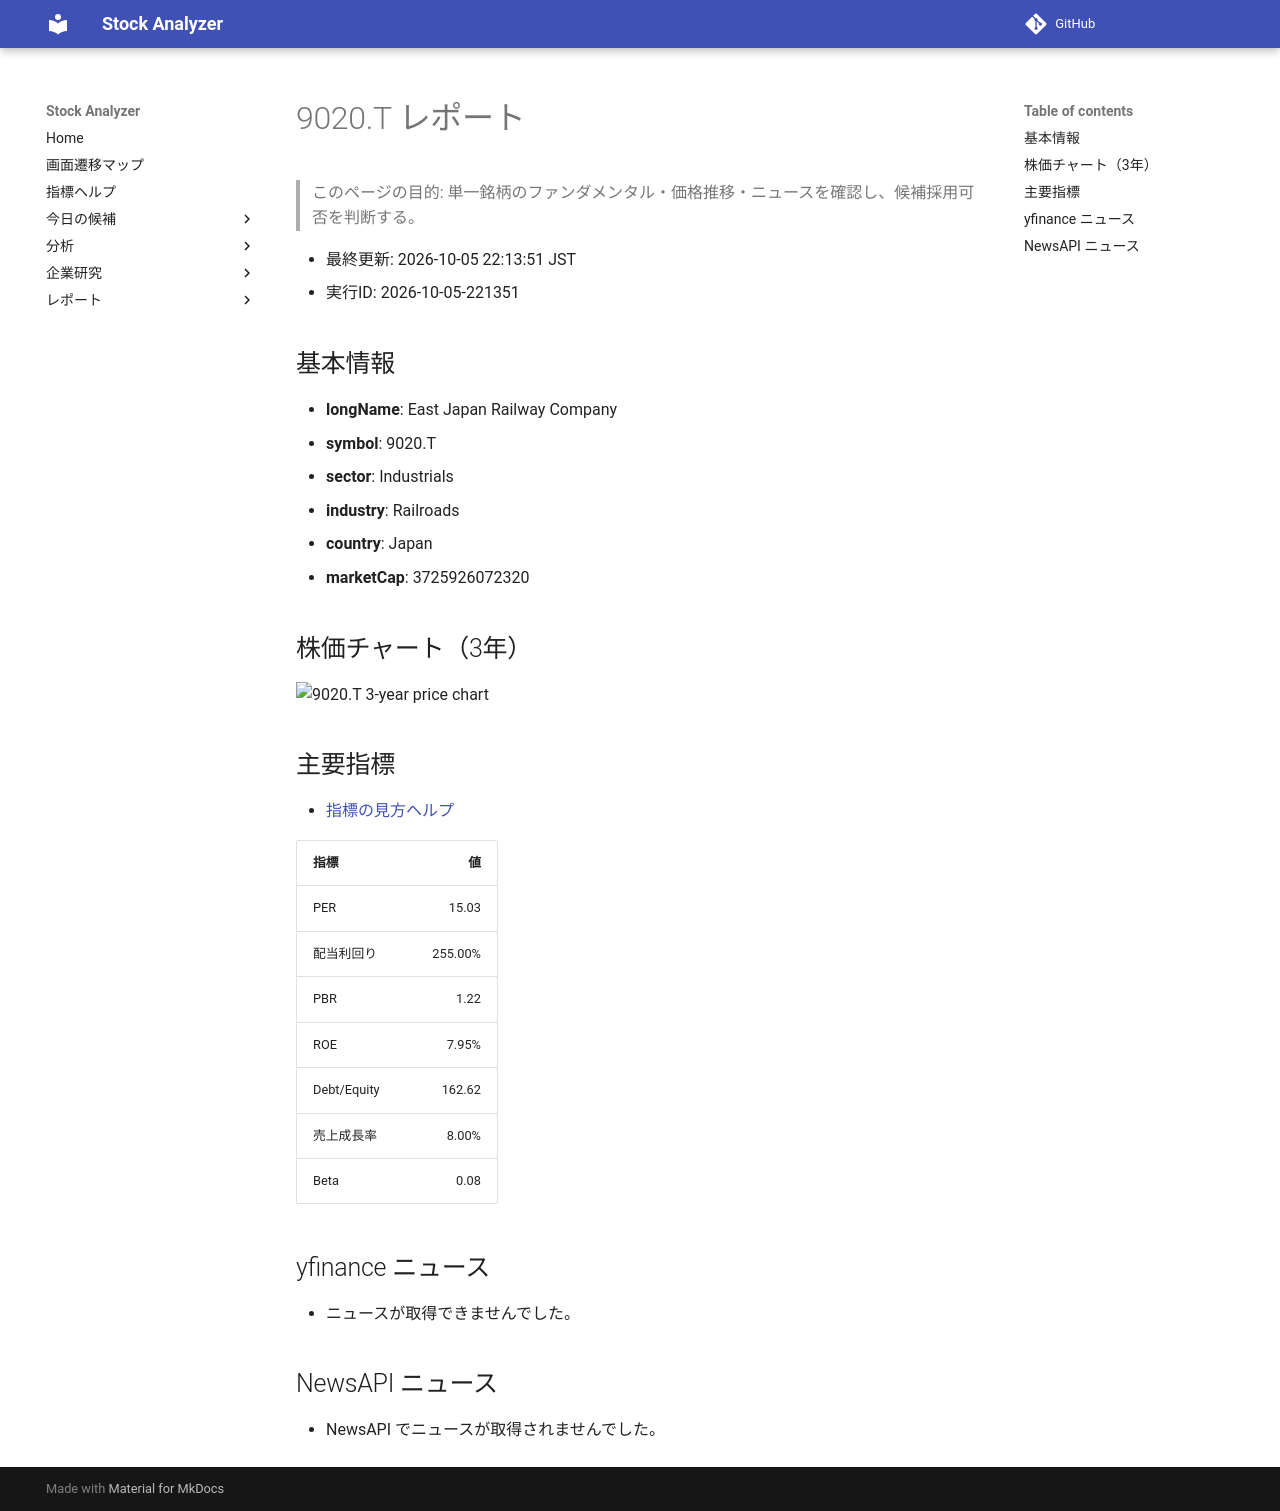

repository: Yumi-note/Making-APP · page: reports/2026-10-05/221351/9020_T/index.html · generator: mkdocs

# 9020.T レポート

> このページの目的: 単一銘柄のファンダメンタル・価格推移・ニュースを確認し、候補採用可否を判断する。

- 最終更新: 2026-10-05 22:13:51 JST
- 実行ID: 2026-10-05-221351

## 基本情報

- **longName**: East Japan Railway Company
- **symbol**: 9020.T
- **sector**: Industrials
- **industry**: Railroads
- **country**: Japan
- **marketCap**: 3725926072320

## 株価チャート（3年）

![9020.T 3-year price chart](9020_T_3y.png)

## 主要指標

- [指標の見方ヘルプ](../../../../indicators.md)

| 指標 | 値 |
|---|---:|
| PER | 15.03 |
| 配当利回り | 255.00% |
| PBR | 1.22 |
| ROE | 7.95% |
| Debt/Equity | 162.62 |
| 売上成長率 | 8.00% |
| Beta | 0.08 |

## yfinance ニュース

- ニュースが取得できませんでした。

## NewsAPI ニュース

- NewsAPI でニュースが取得されませんでした。
